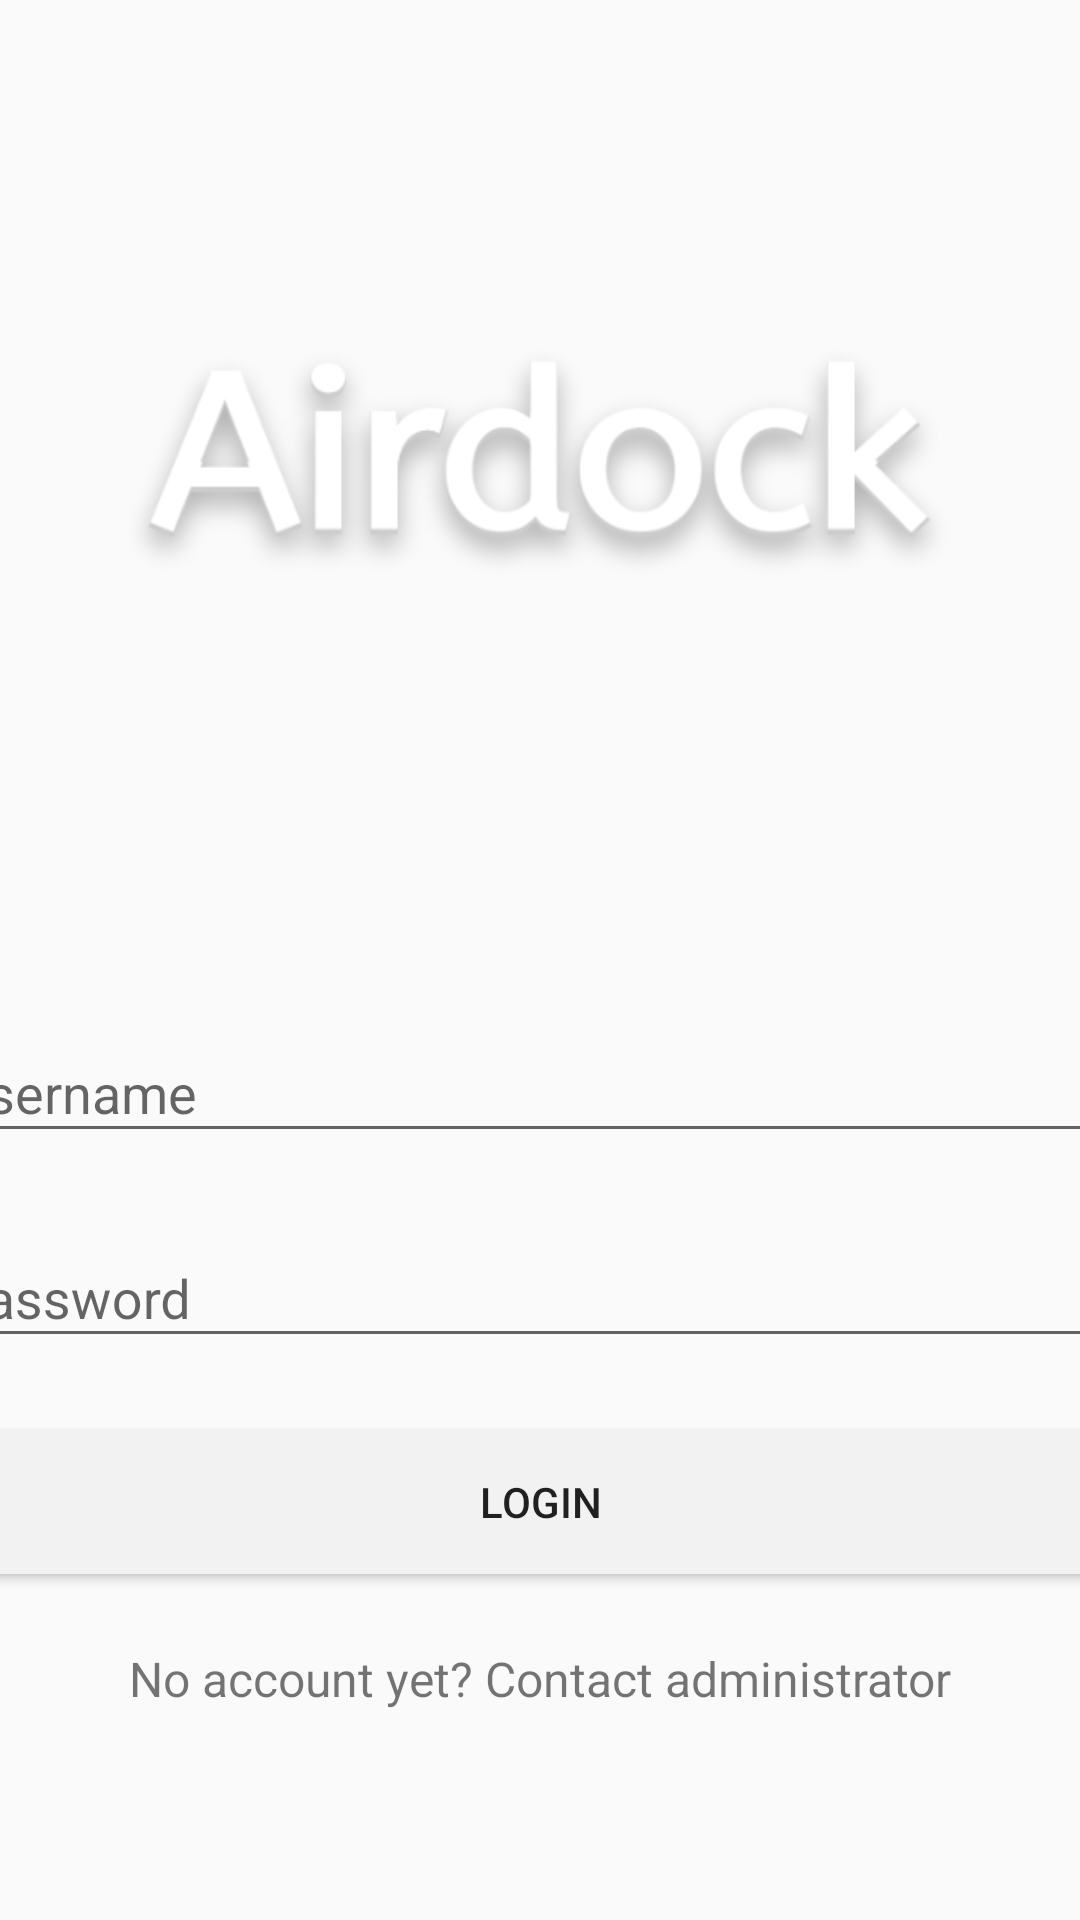

Layout XML and referenced resources for this Android screen:
<!-- AndroidManifest.xml: activity theme AppTheme.NoActionBar -->
<!-- res/layout/activity_login.xml -->
<?xml version="1.0" encoding="utf-8"?>
<LinearLayout xmlns:android="http://schemas.android.com/apk/res/android"
    xmlns:app="http://schemas.android.com/apk/res-auto"
    android:layout_width="match_parent"
    android:layout_height="match_parent"
    android:orientation="vertical"
    android:background="@color/colorLoginBg"
    android:gravity="center">



    <ImageView android:src="@drawable/img_airdock"
        android:layout_width="wrap_content"
        android:layout_height="300dp"
        android:layout_marginBottom="24dp"
        android:layout_gravity="center_horizontal" />

    <LinearLayout
        android:layout_width="400dp"
        android:layout_height="match_parent"
        android:orientation="vertical"
        android:gravity="">

        <android.support.design.widget.TextInputLayout
            android:layout_width="match_parent"
            android:layout_height="wrap_content"
            android:layout_marginTop="8dp"
            android:layout_marginBottom="8dp">
            <EditText android:id="@+id/usernameEditText"
                android:layout_width="match_parent"
                android:layout_height="wrap_content"
                android:textColor="@color/colorCustomWhite"
                android:inputType="text"
                android:hint="Username" />
        </android.support.design.widget.TextInputLayout>

        <android.support.design.widget.TextInputLayout
            android:layout_width="match_parent"
            android:layout_height="wrap_content"
            android:layout_marginTop="8dp"
            android:layout_marginBottom="8dp">
        <EditText android:id="@+id/passwordEditText"
            android:layout_width="match_parent"
            android:textColor="@color/colorCustomWhite"
            android:layout_height="wrap_content"
            android:inputType="textPassword"
            android:hint="Password"/>

        <android.support.v7.widget.AppCompatButton
            android:id="@+id/btnLogin"
            android:layout_width="fill_parent"
            android:layout_height="wrap_content"
            android:layout_marginTop="24dp"
            android:layout_marginBottom="24dp"
            android:background="@color/colorCustomWhite"
            android:padding="12dp"
            android:text="Login"/>

        <TextView android:id="@+id/link_signup"
            android:layout_width="fill_parent"
            android:layout_height="wrap_content"
            android:layout_marginBottom="24dp"
            android:text="No account yet? Contact administrator"
            android:gravity="center"
            android:textSize="16dip"/>
        </android.support.design.widget.TextInputLayout>
    </LinearLayout>








</LinearLayout>
<!-- resources referenced by this layout -->
<resources>
  <color name="colorCustomWhite">#F2F2F2</color>
  <!-- drawable img_airdock: png bitmap (drawable, 46895 bytes) -->
  <style name="AppTheme.NoActionBar">
          <item name="windowActionBar">false</item>
          <item name="windowNoTitle">true</item>
      </style>
</resources>
